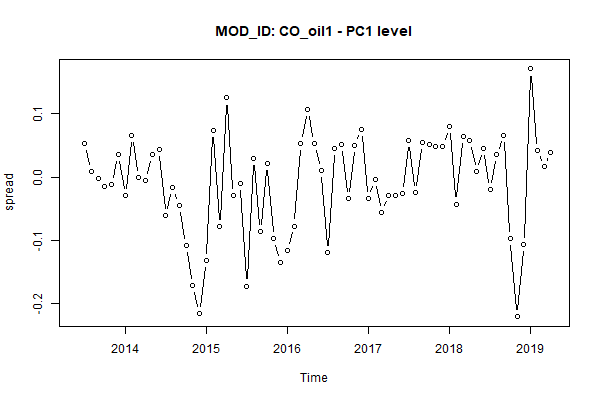

The table this chart was drawn from, first rows:
, MONTH, AC_ID, MOD_ID, PC1
1, Jun 2013, Commodity, CO_oil1, NA
2, Jul 2013, Commodity, CO_oil1, 0.05247
3, Aug 2013, Commodity, CO_oil1, 0.008798
4, Sep 2013, Commodity, CO_oil1, -0.002907
5, Oct 2013, Commodity, CO_oil1, -0.01421
6, Nov 2013, Commodity, CO_oil1, -0.01183
7, Dec 2013, Commodity, CO_oil1, 0.03629
8, Jan 2014, Commodity, CO_oil1, -0.0296
9, Feb 2014, Commodity, CO_oil1, 0.06585
10, Mar 2014, Commodity, CO_oil1, -0.001047
11, Apr 2014, Commodity, CO_oil1, -0.005591
12, May 2014, Commodity, CO_oil1, 0.03549
13, Jun 2014, Commodity, CO_oil1, 0.04377
14, Jul 2014, Commodity, CO_oil1, -0.06047
15, Aug 2014, Commodity, CO_oil1, -0.0173
16, Sep 2014, Commodity, CO_oil1, -0.04472
17, Oct 2014, Commodity, CO_oil1, -0.1087
18, Nov 2014, Commodity, CO_oil1, -0.1716
19, Dec 2014, Commodity, CO_oil1, -0.2162
20, Jan 2015, Commodity, CO_oil1, -0.1325
21, Feb 2015, Commodity, CO_oil1, 0.07416
22, Mar 2015, Commodity, CO_oil1, -0.07792
23, Apr 2015, Commodity, CO_oil1, 0.1253
24, May 2015, Commodity, CO_oil1, -0.02899
25, Jun 2015, Commodity, CO_oil1, -0.009498
26, Jul 2015, Commodity, CO_oil1, -0.1726
27, Aug 2015, Commodity, CO_oil1, 0.02897
28, Sep 2015, Commodity, CO_oil1, -0.08689
29, Oct 2015, Commodity, CO_oil1, 0.02115
30, Nov 2015, Commodity, CO_oil1, -0.0975
31, Dec 2015, Commodity, CO_oil1, -0.1348
32, Jan 2016, Commodity, CO_oil1, -0.116
33, Feb 2016, Commodity, CO_oil1, -0.0775
34, Mar 2016, Commodity, CO_oil1, 0.05285
35, Apr 2016, Commodity, CO_oil1, 0.1068
36, May 2016, Commodity, CO_oil1, 0.05349
37, Jun 2016, Commodity, CO_oil1, 0.01104
38, Jul 2016, Commodity, CO_oil1, -0.1201
39, Aug 2016, Commodity, CO_oil1, 0.04591
40, Sep 2016, Commodity, CO_oil1, 0.05219
41, Oct 2016, Commodity, CO_oil1, -0.03382
42, Nov 2016, Commodity, CO_oil1, 0.05018
43, Dec 2016, Commodity, CO_oil1, 0.07556
44, Jan 2017, Commodity, CO_oil1, -0.03409
45, Feb 2017, Commodity, CO_oil1, -0.004278
46, Mar 2017, Commodity, CO_oil1, -0.05585
47, Apr 2017, Commodity, CO_oil1, -0.02844
48, May 2017, Commodity, CO_oil1, -0.02927
49, Jun 2017, Commodity, CO_oil1, -0.02654
50, Jul 2017, Commodity, CO_oil1, 0.05824
51, Aug 2017, Commodity, CO_oil1, -0.02459
52, Sep 2017, Commodity, CO_oil1, 0.05522
53, Oct 2017, Commodity, CO_oil1, 0.05119
54, Nov 2017, Commodity, CO_oil1, 0.04762
55, Dec 2017, Commodity, CO_oil1, 0.04855
56, Jan 2018, Commodity, CO_oil1, 0.0798
57, Feb 2018, Commodity, CO_oil1, -0.04288
58, Mar 2018, Commodity, CO_oil1, 0.06482
59, Apr 2018, Commodity, CO_oil1, 0.05819
60, May 2018, Commodity, CO_oil1, 0.00846
... 11 more rows
